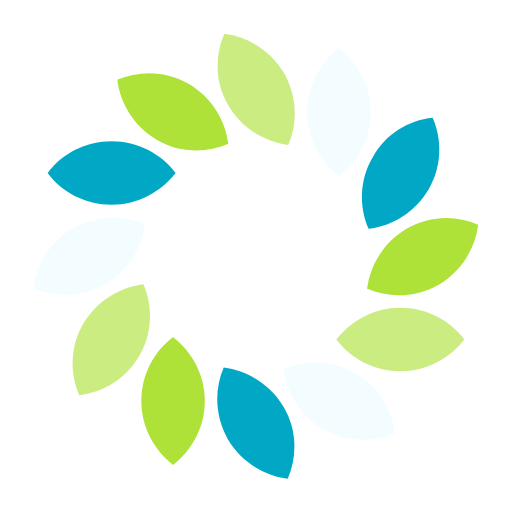
t = 0.00 s
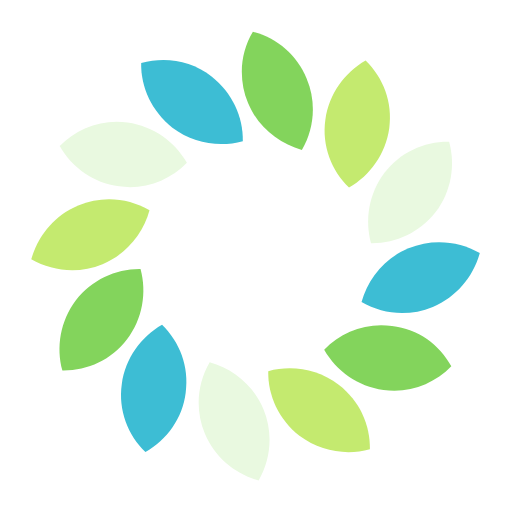
t = 0.60 s
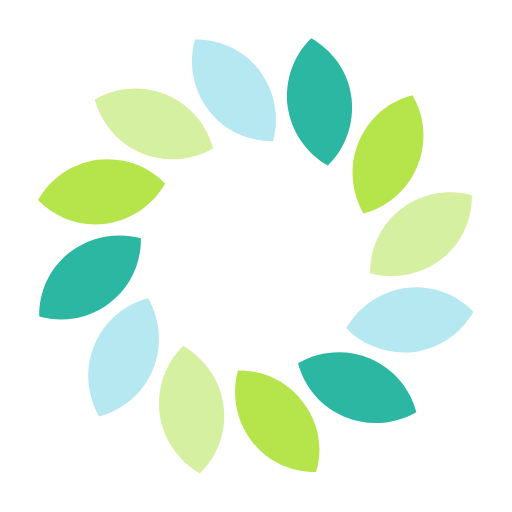
t = 1.00 s
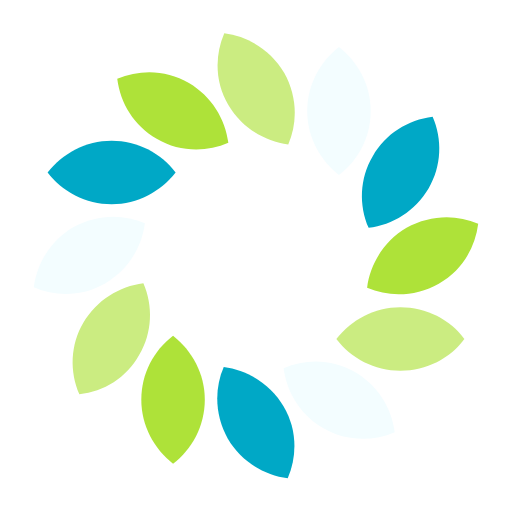
t = 1.60 s
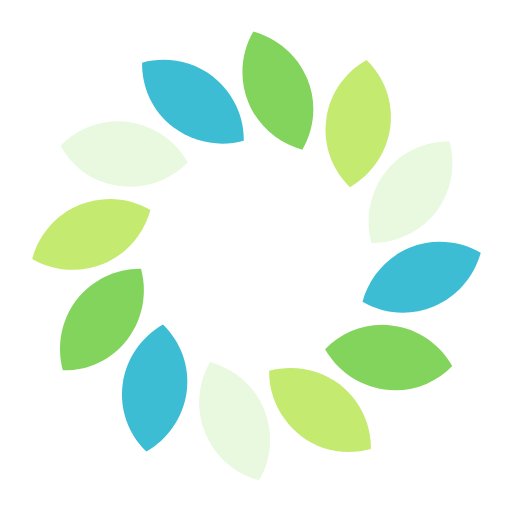
t = 2.20 s
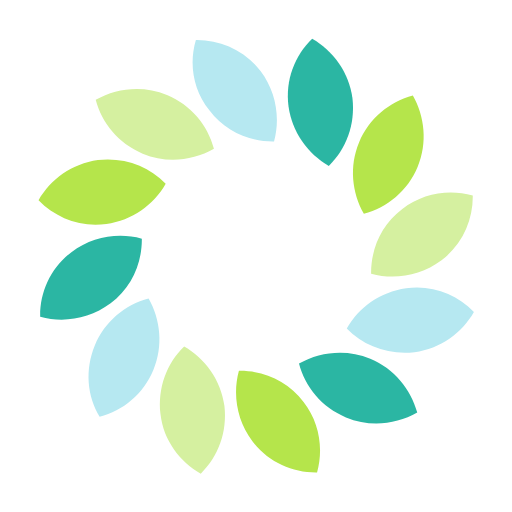
t = 2.60 s

The animated SVG that drew these frames (rendered in a browser with its animation timeline set to each time). Animation: 13 SMIL elements (animate=12,animateTransform=1); one cycle of 3.20 s, repeats indefinitely.

<svg width="200px"  height="200px"  xmlns="http://www.w3.org/2000/svg" viewBox="0 0 100 100" preserveAspectRatio="xMidYMid" class="lds-blank" style="background: none;"><g transform="rotate(67.3965 50 50)"><animateTransform attributeName="transform" type="rotate" values="0 50 50;360 50 50" times="0;1" dur="3.2" repeatCount="indefinite"></animateTransform><path d="M44.6,20.6c2.6,4.4,7,7.1,11.7,7.7c1.9-4.4,1.7-9.5-0.8-14c-2.6-4.4-7-7.1-11.7-7.7C41.9,11,42,16.2,44.6,20.6z"><animate attributeName="fill" calcMode="linear" values="#f3fdff;#00a8c6;#aee239;#cbec81;#f3fdff" keyTimes="0;0.25;0.5;0.75;1" dur="3.2" begin="-2.4000000000000004s" repeatCount="indefinite"></animate></path><path d="M30.6,27.3c4.4,2.6,9.6,2.7,14,0.8c-0.6-4.7-3.3-9.1-7.7-11.7s-9.6-2.7-14-0.8C23.5,20.3,26.2,24.7,30.6,27.3z"><animate attributeName="fill" calcMode="linear" values="#f3fdff;#00a8c6;#aee239;#cbec81;#f3fdff" keyTimes="0;0.25;0.5;0.75;1" dur="3.2" begin="-1.6s" repeatCount="indefinite"></animate></path><path d="M21.8,40c5.1,0,9.6-2.5,12.5-6.2c-2.9-3.8-7.4-6.2-12.5-6.2S12.1,30,9.3,33.8C12.1,37.6,16.7,40,21.8,40z"><animate attributeName="fill" calcMode="linear" values="#f3fdff;#00a8c6;#aee239;#cbec81;#f3fdff" keyTimes="0;0.25;0.5;0.75;1" dur="3.2" begin="-0.8s" repeatCount="indefinite"></animate></path><path d="M20.6,55.5c4.4-2.6,7.1-7,7.7-11.7c-4.4-1.9-9.5-1.7-14,0.8s-7.1,7-7.7,11.7C11,58.2,16.1,58,20.6,55.5z"><animate attributeName="fill" calcMode="linear" values="#f3fdff;#00a8c6;#aee239;#cbec81;#f3fdff" keyTimes="0;0.25;0.5;0.75;1" dur="3.2" begin="0s" repeatCount="indefinite"></animate></path><path d="M27.2,69.5c2.6-4.4,2.7-9.6,0.8-14c-4.7,0.6-9.1,3.3-11.7,7.7s-2.7,9.6-0.8,14C20.3,76.6,24.7,73.9,27.2,69.5z"><animate attributeName="fill" calcMode="linear" values="#f3fdff;#00a8c6;#aee239;#cbec81;#f3fdff" keyTimes="0;0.25;0.5;0.75;1" dur="3.2" begin="-2.4000000000000004s" repeatCount="indefinite"></animate></path><path d="M40,78.3c0-5.1-2.5-9.6-6.2-12.5c-3.8,2.9-6.2,7.4-6.2,12.5s2.5,9.6,6.2,12.5C37.5,87.9,40,83.4,40,78.3z"><animate attributeName="fill" calcMode="linear" values="#f3fdff;#00a8c6;#aee239;#cbec81;#f3fdff" keyTimes="0;0.25;0.5;0.75;1" dur="3.2" begin="-1.6s" repeatCount="indefinite"></animate></path><path d="M55.4,79.5c-2.6-4.4-7-7.1-11.7-7.7c-1.9,4.4-1.7,9.5,0.8,14c2.6,4.4,7,7.1,11.7,7.7C58.1,89.1,58,83.9,55.4,79.5z"><animate attributeName="fill" calcMode="linear" values="#f3fdff;#00a8c6;#aee239;#cbec81;#f3fdff" keyTimes="0;0.25;0.5;0.75;1" dur="3.2" begin="-0.8s" repeatCount="indefinite"></animate></path><path d="M69.4,72.9c-4.4-2.6-9.6-2.7-14-0.8c0.6,4.7,3.3,9.1,7.7,11.7s9.6,2.7,14,0.8C76.5,79.8,73.8,75.4,69.4,72.9z"><animate attributeName="fill" calcMode="linear" values="#f3fdff;#00a8c6;#aee239;#cbec81;#f3fdff" keyTimes="0;0.25;0.5;0.75;1" dur="3.2" begin="0s" repeatCount="indefinite"></animate></path><path d="M78.2,60.1c-5.1,0-9.6,2.5-12.5,6.2c2.9,3.8,7.4,6.2,12.5,6.2s9.6-2.5,12.5-6.2C87.9,62.6,83.3,60.1,78.2,60.1z"><animate attributeName="fill" calcMode="linear" values="#f3fdff;#00a8c6;#aee239;#cbec81;#f3fdff" keyTimes="0;0.25;0.5;0.75;1" dur="3.2" begin="-2.4000000000000004s" repeatCount="indefinite"></animate></path><path d="M79.4,44.7c-4.4,2.6-7.1,7-7.7,11.7c4.4,1.9,9.5,1.7,14-0.8c4.4-2.6,7.1-7,7.7-11.7C89,42,83.9,42.1,79.4,44.7z"><animate attributeName="fill" calcMode="linear" values="#f3fdff;#00a8c6;#aee239;#cbec81;#f3fdff" keyTimes="0;0.25;0.5;0.75;1" dur="3.2" begin="-1.6s" repeatCount="indefinite"></animate></path><path d="M72.8,30.7c-2.6,4.4-2.7,9.6-0.8,14c4.7-0.6,9.1-3.3,11.7-7.7c2.6-4.4,2.7-9.6,0.8-14C79.7,23.5,75.3,26.2,72.8,30.7z"><animate attributeName="fill" calcMode="linear" values="#f3fdff;#00a8c6;#aee239;#cbec81;#f3fdff" keyTimes="0;0.25;0.5;0.75;1" dur="3.2" begin="-0.8s" repeatCount="indefinite"></animate></path><path d="M60,21.9c0,5.1,2.5,9.6,6.2,12.5c3.8-2.9,6.2-7.4,6.2-12.5s-2.5-9.6-6.2-12.5C62.5,12.2,60,16.8,60,21.9z"><animate attributeName="fill" calcMode="linear" values="#f3fdff;#00a8c6;#aee239;#cbec81;#f3fdff" keyTimes="0;0.25;0.5;0.75;1" dur="3.2" begin="0s" repeatCount="indefinite"></animate></path></g></svg>